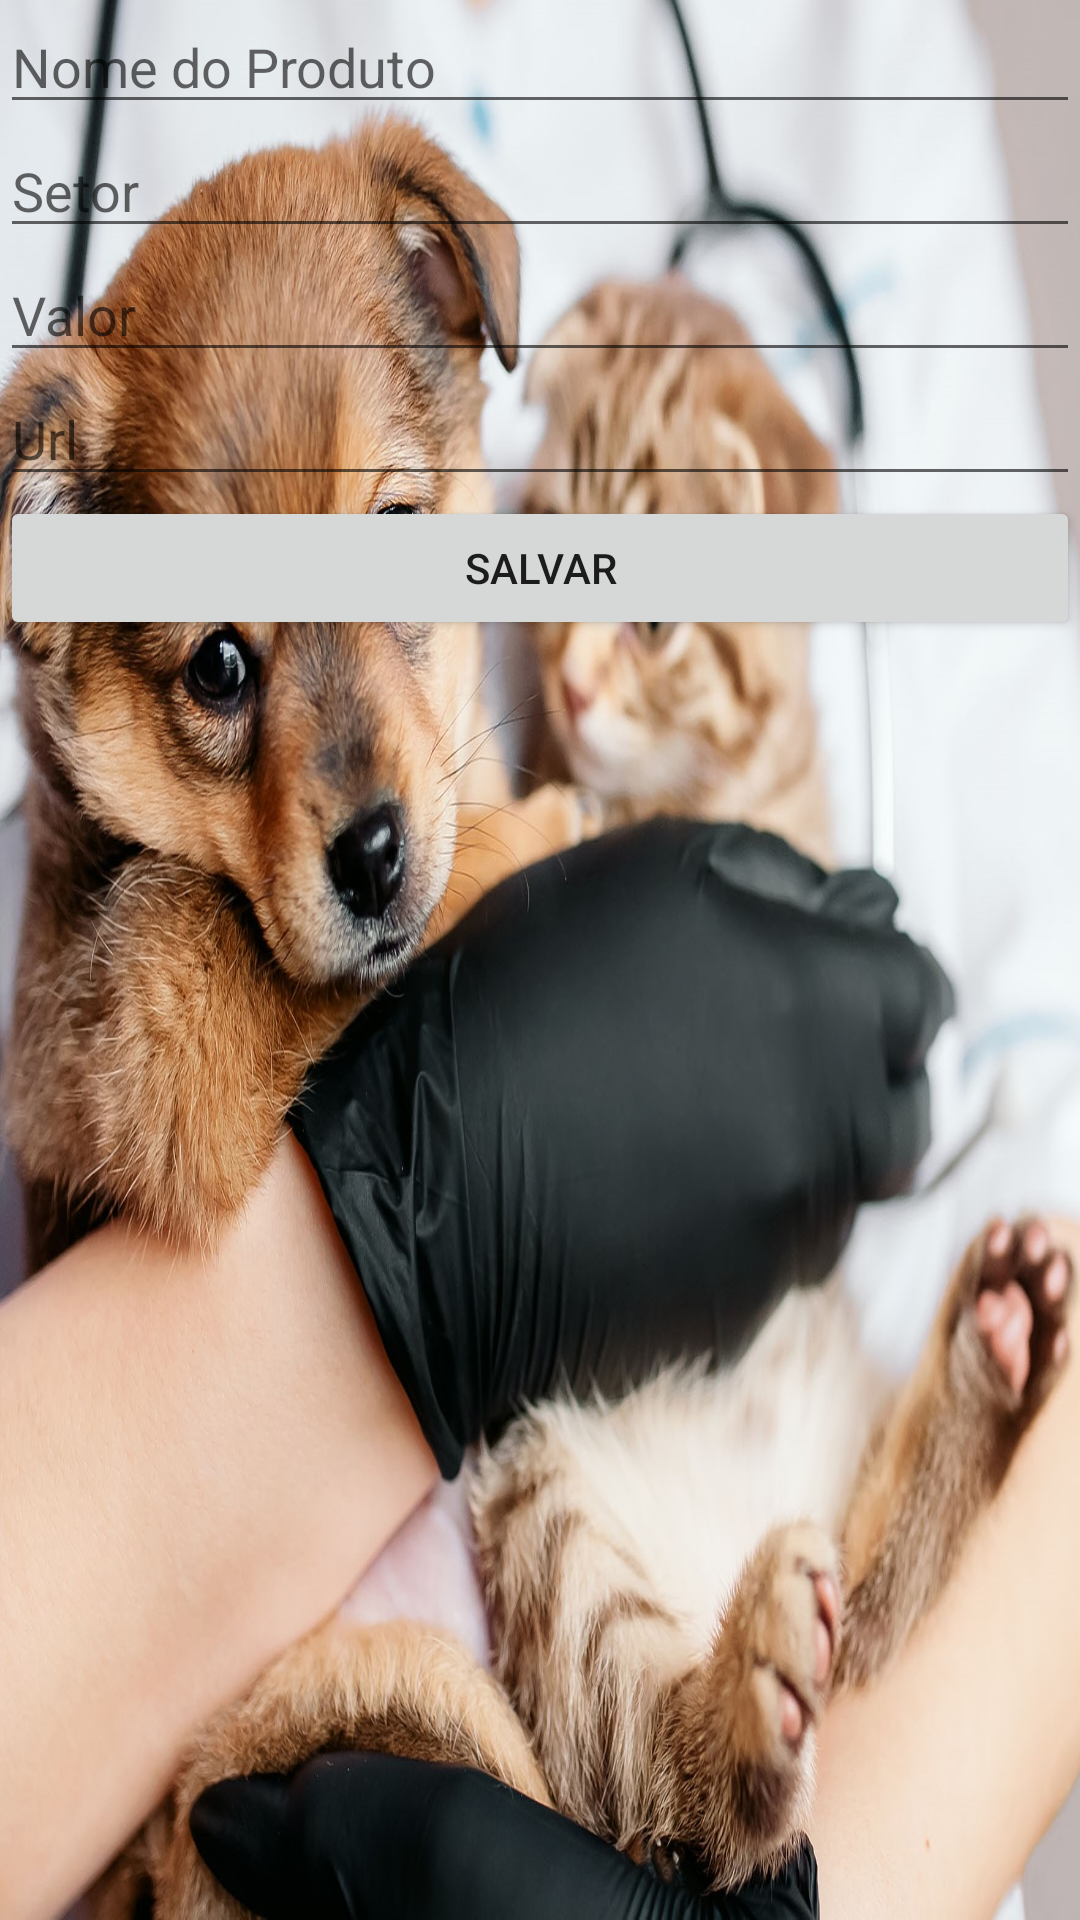

Android layout source for this screen:
<!-- AndroidManifest.xml: application theme Theme.ProjetoDDM -->
<!-- res/layout/activity_adiciona_remove.xml -->
<?xml version="1.0" encoding="utf-8"?>
<LinearLayout xmlns:android="http://schemas.android.com/apk/res/android"
    xmlns:app="http://schemas.android.com/apk/res-auto"
    xmlns:tools="http://schemas.android.com/tools"
    android:layout_width="match_parent"
    android:layout_height="match_parent"
    tools:context=".AdicionaRemoveActivity"
    android:orientation="vertical"
    android:background="@drawable/fundo">

    <EditText
        android:id="@+id/nomeProd"
        android:layout_width="match_parent"
        android:layout_height="wrap_content"
        android:ems="10"
        android:hint="Nome do Produto"
        android:inputType="text" />

    <EditText
        android:id="@+id/tipoLoja"
        android:layout_width="match_parent"
        android:layout_height="wrap_content"
        android:ems="10"
        android:hint="Setor"
        android:inputType="text" />

    <EditText
        android:id="@+id/valorProduto"
        android:layout_width="match_parent"
        android:layout_height="wrap_content"
        android:ems="10"
        android:hint="Valor"
        android:inputType="text"/>

    <EditText
        android:id="@+id/urlFoto"
        android:layout_width="match_parent"
        android:layout_height="wrap_content"
        android:ems="10"
        android:hint="Url"
        android:inputType="numberDecimal"/>

    <Button
        android:id="@+id/salvarLoja"
        android:layout_width="match_parent"
        android:layout_height="wrap_content"
        android:text="salvar" />

</LinearLayout>
<!-- resources referenced by this layout -->
<resources>
  <!-- drawable fundo: jpg bitmap (drawable, 475650 bytes) -->
  <style name="Theme.ProjetoDDM" parent="Theme.MaterialComponents.DayNight.DarkActionBar">
          
          <item name="colorPrimary">#9C6009</item>
          <item name="colorPrimaryVariant">#9C6009</item>
          <item name="colorOnPrimary">@color/white</item>
          
          <item name="colorSecondary">@color/teal_200</item>
          <item name="colorSecondaryVariant">@color/teal_700</item>
          <item name="colorOnSecondary">@color/black</item>
          
          <item name="android:statusBarColor" tools:targetApi="l">?attr/colorPrimaryVariant</item>
          
  
      </style>
  <color name="white">#FFFFFFFF</color>
  <color name="teal_200">#FF03DAC5</color>
  <color name="teal_700">#FFFF00</color>
  <color name="black">#FF000000</color>
</resources>
